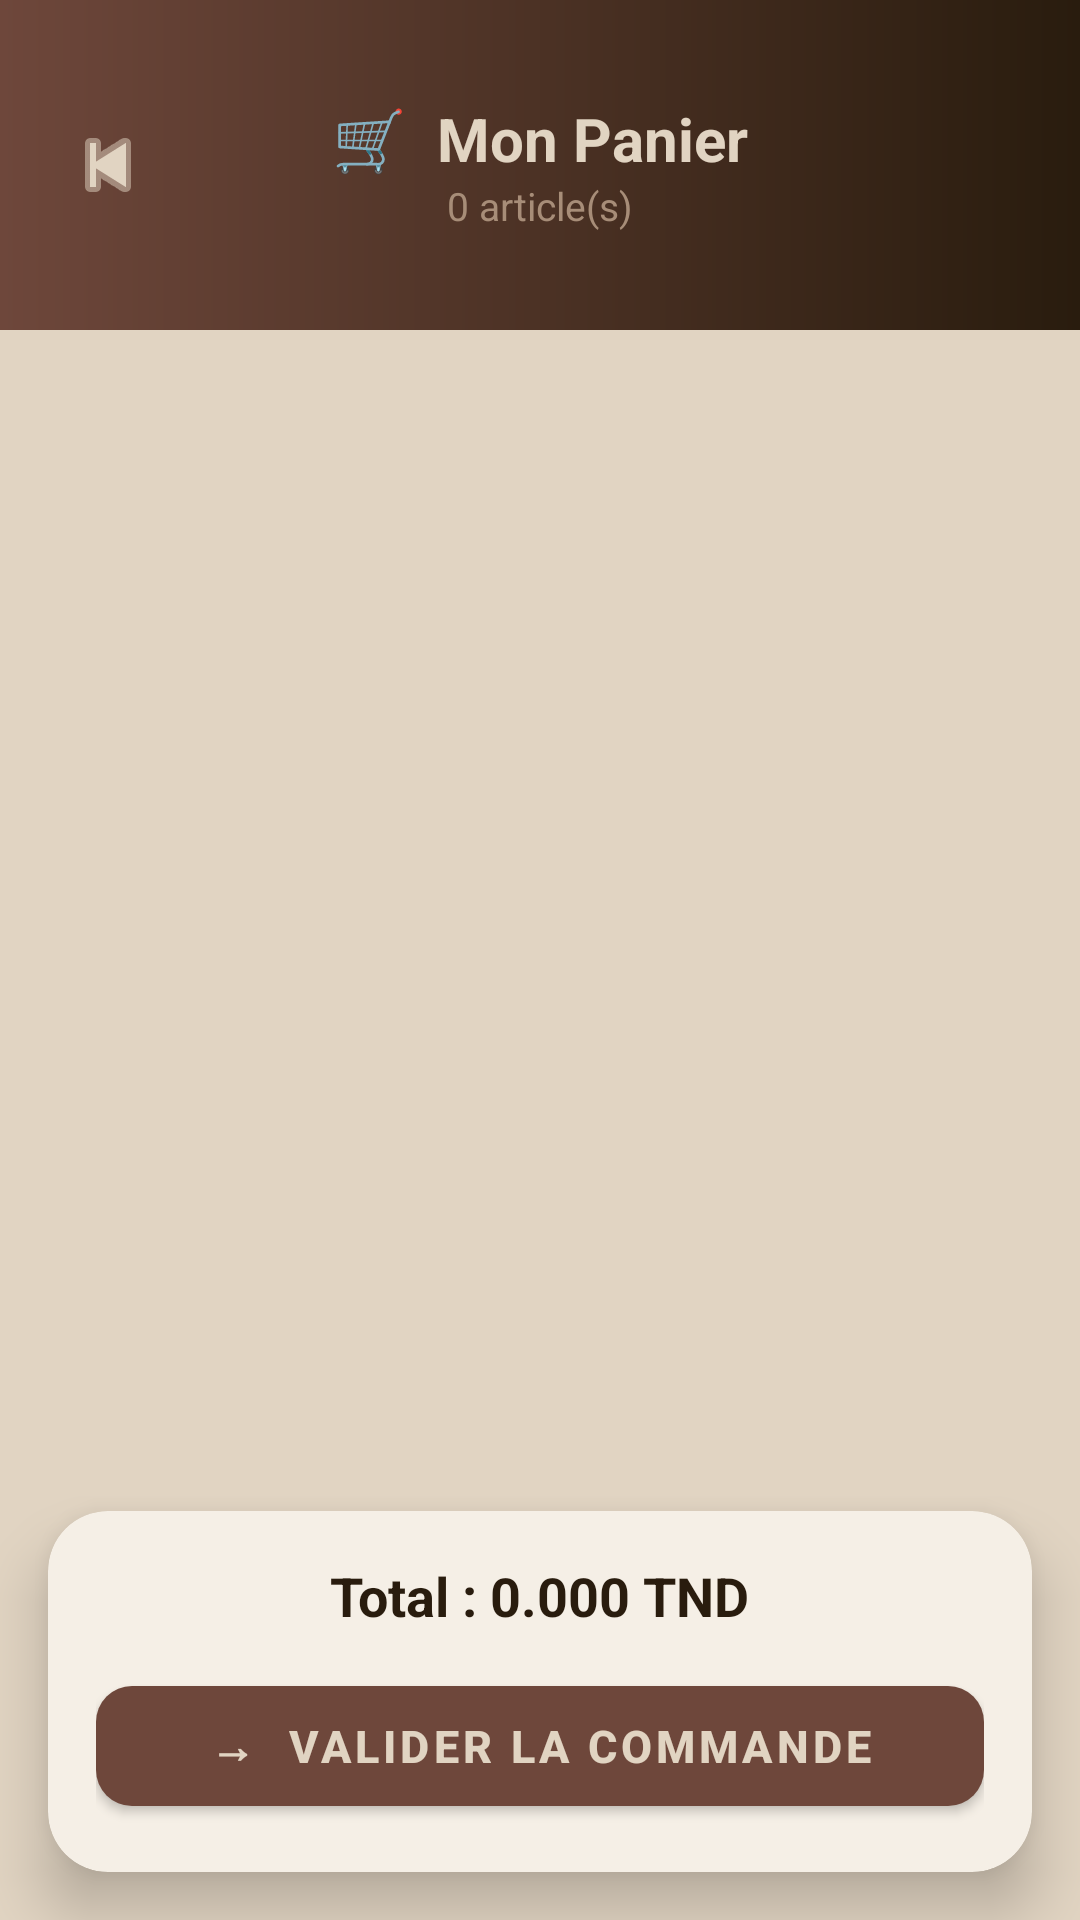

The Android layout XML behind this screen, and the referenced resources:
<!-- AndroidManifest.xml: application theme Theme.BennaGo -->
<!-- res/layout/activity_cart.xml -->
<?xml version="1.0" encoding="utf-8"?>
<androidx.coordinatorlayout.widget.CoordinatorLayout
    xmlns:android="http://schemas.android.com/apk/res/android"
    xmlns:app="http://schemas.android.com/apk/res-auto"
    android:layout_width="match_parent"
    android:layout_height="match_parent"
    android:background="#E1D4C2">

    
    <LinearLayout
        android:id="@+id/header"
        android:layout_width="match_parent"
        android:layout_height="110dp"
        android:orientation="horizontal"
        android:gravity="center_vertical"
        android:background="@drawable/bg_login_hero"
        android:paddingHorizontal="16dp">

        <ImageButton
            android:id="@+id/btn_back"
            android:layout_width="40dp"
            android:layout_height="40dp"
            android:background="@android:color/transparent"
            android:src="@android:drawable/ic_media_previous"
            android:tint="#E1D4C2"/>

        <LinearLayout
            android:layout_width="0dp"
            android:layout_weight="1"
            android:layout_height="wrap_content"
            android:orientation="vertical"
            android:gravity="center">

            <TextView
                android:layout_width="wrap_content"
                android:layout_height="wrap_content"
                android:text="🛒  Mon Panier"
                android:textColor="#E1D4C2"
                android:textSize="20sp"
                android:textStyle="bold"/>

            <TextView
                android:id="@+id/tv_cart_item_count"
                android:layout_width="wrap_content"
                android:layout_height="wrap_content"
                android:text="0 article(s)"
                android:textColor="#A78D78"
                android:textSize="13sp"/>
        </LinearLayout>

        <View android:layout_width="40dp" android:layout_height="40dp"/>
    </LinearLayout>

    
    <androidx.recyclerview.widget.RecyclerView
        android:id="@+id/rv_cart"
        android:layout_width="match_parent"
        android:layout_height="match_parent"
        android:layout_marginTop="110dp"
        android:layout_marginBottom="160dp"
        android:padding="12dp"
        android:clipToPadding="false"/>

    
    <TextView
        android:id="@+id/tv_cart_empty"
        android:layout_width="match_parent"
        android:layout_height="wrap_content"
        android:layout_marginTop="240dp"
        android:text="Votre panier est vide 🛒\nAjoutez des plats depuis le menu"
        android:textColor="#A78D78"
        android:textSize="15sp"
        android:gravity="center"
        android:lineSpacingExtra="6dp"
        android:visibility="gone"/>

    
    <androidx.cardview.widget.CardView
        android:layout_width="match_parent"
        android:layout_height="wrap_content"
        android:layout_gravity="bottom"
        android:layout_margin="16dp"
        app:cardCornerRadius="20dp"
        app:cardElevation="12dp"
        app:cardBackgroundColor="#F5EFE6">

        <LinearLayout
            android:layout_width="match_parent"
            android:layout_height="wrap_content"
            android:orientation="vertical"
            android:padding="16dp">

            <TextView
                android:id="@+id/tv_cart_total"
                android:layout_width="wrap_content"
                android:layout_height="wrap_content"
                android:text="Total : 0.000 TND"
                android:textSize="18sp"
                android:textStyle="bold"
                android:textColor="#291C0E"
                android:layout_gravity="center"
                android:layout_marginBottom="12dp"/>

            <com.google.android.material.button.MaterialButton
                android:id="@+id/btn_checkout"
                android:layout_width="match_parent"
                android:layout_height="52dp"
                android:text="→  Valider la commande"
                android:textSize="15sp"
                android:textStyle="bold"
                android:textColor="#E1D4C2"
                app:backgroundTint="#6E473B"
                app:cornerRadius="12dp"/>
        </LinearLayout>
    </androidx.cardview.widget.CardView>

</androidx.coordinatorlayout.widget.CoordinatorLayout>
<!-- resources referenced by this layout -->
<resources>
  <!-- drawable bg_login_hero (drawable) -->
  <?xml version="1.0" encoding="utf-8"?>
  <shape xmlns:android="http://schemas.android.com/apk/res/android"
      android:shape="rectangle">
      <gradient
          android:startColor="#291C0E"
          android:endColor="#6E473B"
          android:angle="180"
          android:type="linear"/>
  </shape>
  <style name="Theme.BennaGo" parent="Theme.MaterialComponents.DayNight.NoActionBar">
  
          <item name="colorPrimary">@color/orange_primary</item>
          <item name="colorPrimaryVariant">@color/orange_dark</item>
          <item name="colorOnPrimary">@color/white</item>
          <item name="colorSecondary">@color/brown_dark</item>
          <item name="colorOnSecondary">@color/white</item>
          <item name="colorSurface">@color/white</item>
          <item name="colorOnSurface">@color/brown_dark</item>
          <item name="colorOnBackground">@color/brown_dark</item>
          <item name="colorError">@color/error_red</item>
  
          <item name="android:statusBarColor">@color/brown_dark</item>
  
          
          <item name="textAppearanceBodyLarge">@style/TextAppearance.AppCompat.Body1</item>
          <item name="textAppearanceBodyMedium">@style/TextAppearance.AppCompat.Body1</item>
          <item name="textAppearanceBodySmall">@style/TextAppearance.AppCompat.Small</item>
          <item name="textAppearanceLabelLarge">@style/TextAppearance.AppCompat.Button</item>
          <item name="textAppearanceLabelMedium">@style/TextAppearance.AppCompat.Caption</item>
          <item name="textAppearanceLabelSmall">@style/TextAppearance.AppCompat.Caption</item>
  
          
          <item name="textInputStyle">@style/Widget.MaterialComponents.TextInputLayout.OutlinedBox</item>
  
      </style>
  <color name="orange_primary">#D4703A</color>
  <color name="orange_dark">#B85A2A</color>
  <color name="white">#FFFFFF</color>
  <color name="brown_dark">#3B1F0C</color>
  <color name="error_red">#D45A5A</color>
</resources>
